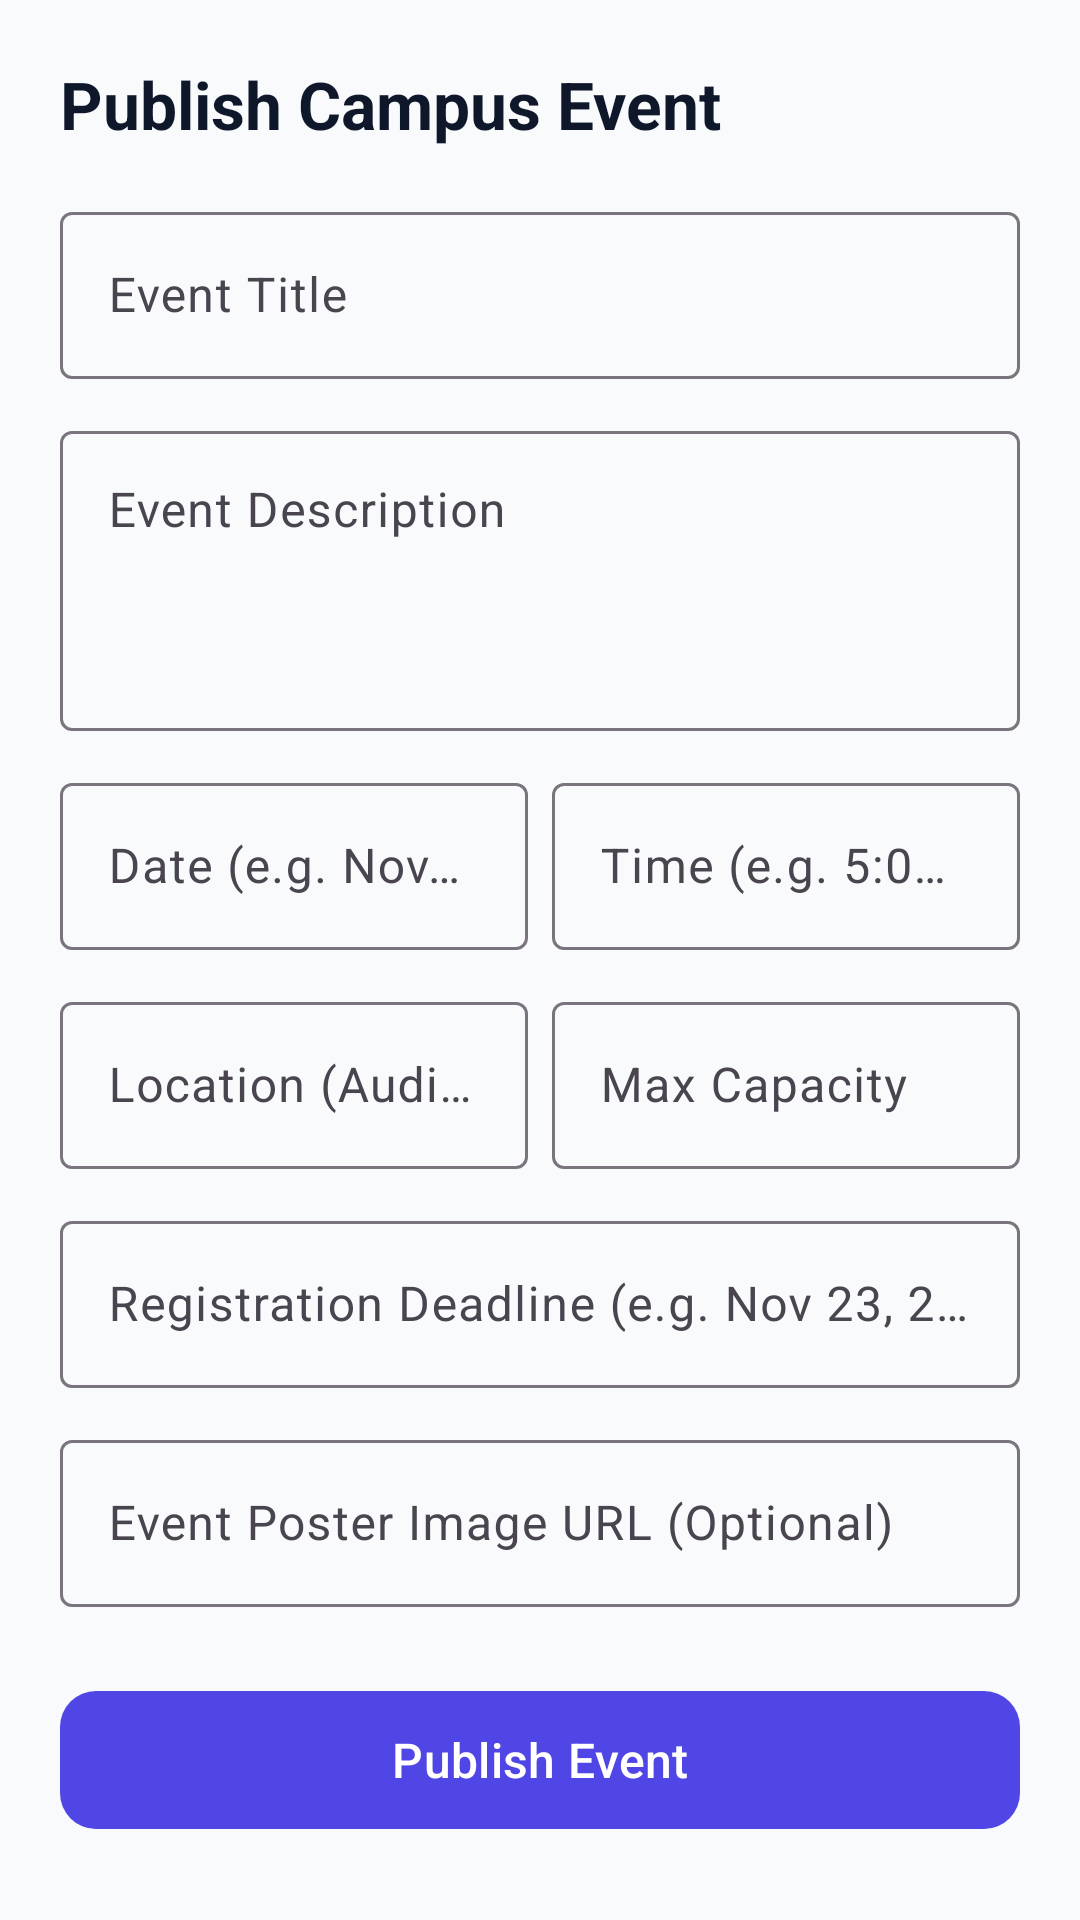

Write the Android layout XML for this screen, with the resource values it uses.
<!-- AndroidManifest.xml: application theme Theme.CampusConnect -->
<!-- res/layout/fragment_create_event.xml -->
<?xml version="1.0" encoding="utf-8"?>
<ScrollView xmlns:android="http://schemas.android.com/apk/res/android"
    xmlns:app="http://schemas.android.com/apk/res-auto"
    android:layout_width="match_parent"
    android:layout_height="match_parent"
    android:fillViewport="true"
    android:background="@color/background_light">

    <LinearLayout
        android:layout_width="match_parent"
        android:layout_height="wrap_content"
        android:orientation="vertical"
        android:padding="20dp">

        <TextView
            android:layout_width="wrap_content"
            android:layout_height="wrap_content"
            android:text="Publish Campus Event"
            android:textColor="@color/text_primary"
            android:textSize="22sp"
            android:textStyle="bold" />

        <com.google.android.material.textfield.TextInputLayout
            android:id="@+id/til_title"
            style="@style/Widget.Material3.TextInputLayout.OutlinedBox"
            android:layout_width="match_parent"
            android:layout_height="wrap_content"
            android:layout_marginTop="16dp"
            android:hint="Event Title">

            <com.google.android.material.textfield.TextInputEditText
                android:id="@+id/et_title"
                android:layout_width="match_parent"
                android:layout_height="wrap_content"
                android:inputType="text" />
        </com.google.android.material.textfield.TextInputLayout>

        <com.google.android.material.textfield.TextInputLayout
            android:id="@+id/til_description"
            style="@style/Widget.Material3.TextInputLayout.OutlinedBox"
            android:layout_width="match_parent"
            android:layout_height="wrap_content"
            android:layout_marginTop="12dp"
            android:hint="Event Description">

            <com.google.android.material.textfield.TextInputEditText
                android:id="@+id/et_description"
                android:layout_width="match_parent"
                android:layout_height="100dp"
                android:gravity="top"
                android:inputType="textMultiLine" />
        </com.google.android.material.textfield.TextInputLayout>

        <LinearLayout
            android:layout_width="match_parent"
            android:layout_height="wrap_content"
            android:layout_marginTop="12dp"
            android:orientation="horizontal">

            <com.google.android.material.textfield.TextInputLayout
                android:id="@+id/til_date"
                style="@style/Widget.Material3.TextInputLayout.OutlinedBox"
                android:layout_width="0dp"
                android:layout_height="wrap_content"
                android:layout_weight="1"
                android:hint="Date (e.g. Nov 24, 2026)">

                <com.google.android.material.textfield.TextInputEditText
                    android:id="@+id/et_date"
                    android:layout_width="match_parent"
                    android:layout_height="wrap_content"
                    android:inputType="text" />
            </com.google.android.material.textfield.TextInputLayout>

            <com.google.android.material.textfield.TextInputLayout
                android:id="@+id/til_start_time"
                style="@style/Widget.Material3.TextInputLayout.OutlinedBox"
                android:layout_width="0dp"
                android:layout_height="wrap_content"
                android:layout_weight="1"
                android:layout_marginStart="8dp"
                android:hint="Time (e.g. 5:00 PM)">

                <com.google.android.material.textfield.TextInputEditText
                    android:id="@+id/et_start_time"
                    android:layout_width="match_parent"
                    android:layout_height="wrap_content"
                    android:inputType="text" />
            </com.google.android.material.textfield.TextInputLayout>
        </LinearLayout>

        <LinearLayout
            android:layout_width="match_parent"
            android:layout_height="wrap_content"
            android:layout_marginTop="12dp"
            android:orientation="horizontal">

            <com.google.android.material.textfield.TextInputLayout
                android:id="@+id/til_location"
                style="@style/Widget.Material3.TextInputLayout.OutlinedBox"
                android:layout_width="0dp"
                android:layout_height="wrap_content"
                android:layout_weight="1"
                android:hint="Location (Auditorium)">

                <com.google.android.material.textfield.TextInputEditText
                    android:id="@+id/et_location"
                    android:layout_width="match_parent"
                    android:layout_height="wrap_content"
                    android:inputType="text" />
            </com.google.android.material.textfield.TextInputLayout>

            <com.google.android.material.textfield.TextInputLayout
                android:id="@+id/til_capacity"
                style="@style/Widget.Material3.TextInputLayout.OutlinedBox"
                android:layout_width="0dp"
                android:layout_height="wrap_content"
                android:layout_weight="1"
                android:layout_marginStart="8dp"
                android:hint="Max Capacity">

                <com.google.android.material.textfield.TextInputEditText
                    android:id="@+id/et_capacity"
                    android:layout_width="match_parent"
                    android:layout_height="wrap_content"
                    android:inputType="number" />
            </com.google.android.material.textfield.TextInputLayout>
        </LinearLayout>

        <com.google.android.material.textfield.TextInputLayout
            android:id="@+id/til_deadline"
            style="@style/Widget.Material3.TextInputLayout.OutlinedBox"
            android:layout_width="match_parent"
            android:layout_height="wrap_content"
            android:layout_marginTop="12dp"
            android:hint="Registration Deadline (e.g. Nov 23, 2026)">

            <com.google.android.material.textfield.TextInputEditText
                android:id="@+id/et_deadline"
                android:layout_width="match_parent"
                android:layout_height="wrap_content"
                android:inputType="text" />
        </com.google.android.material.textfield.TextInputLayout>

        <com.google.android.material.textfield.TextInputLayout
            android:id="@+id/til_image_url"
            style="@style/Widget.Material3.TextInputLayout.OutlinedBox"
            android:layout_width="match_parent"
            android:layout_height="wrap_content"
            android:layout_marginTop="12dp"
            android:hint="Event Poster Image URL (Optional)">

            <com.google.android.material.textfield.TextInputEditText
                android:id="@+id/et_image_url"
                android:layout_width="match_parent"
                android:layout_height="wrap_content"
                android:inputType="textUri" />
        </com.google.android.material.textfield.TextInputLayout>

        <com.google.android.material.button.MaterialButton
            android:id="@+id/btn_publish_event"
            android:layout_width="match_parent"
            android:layout_height="54dp"
            android:layout_marginTop="24dp"
            android:text="Publish Event"
            android:textSize="16sp"
            app:cornerRadius="12dp" />

    </LinearLayout>
</ScrollView>
<!-- resources referenced by this layout -->
<resources>
  <color name="background_light">#F8FAFC</color>
  <color name="text_primary">#0F172A</color>
  <style name="Theme.CampusConnect" parent="Theme.Material3.DayNight.NoActionBar">
          <item name="colorPrimary">@color/primary</item>
          <item name="colorPrimaryVariant">@color/primary_variant</item>
          <item name="colorOnPrimary">@color/on_primary</item>
          
          <item name="colorSecondary">@color/secondary</item>
          <item name="colorSecondaryVariant">@color/secondary_variant</item>
          <item name="colorOnSecondary">@color/on_secondary</item>
          
          <item name="android:statusBarColor">@color/primary</item>
          <item name="android:windowLightStatusBar">false</item>
          <item name="android:windowBackground">@color/background_light</item>
      </style>
  <color name="primary">#4F46E5</color>
  <color name="primary_variant">#3730A3</color>
  <color name="on_primary">#FFFFFF</color>
  <color name="secondary">#7C3AED</color>
  <color name="secondary_variant">#5B21B6</color>
  <color name="on_secondary">#FFFFFF</color>
</resources>
